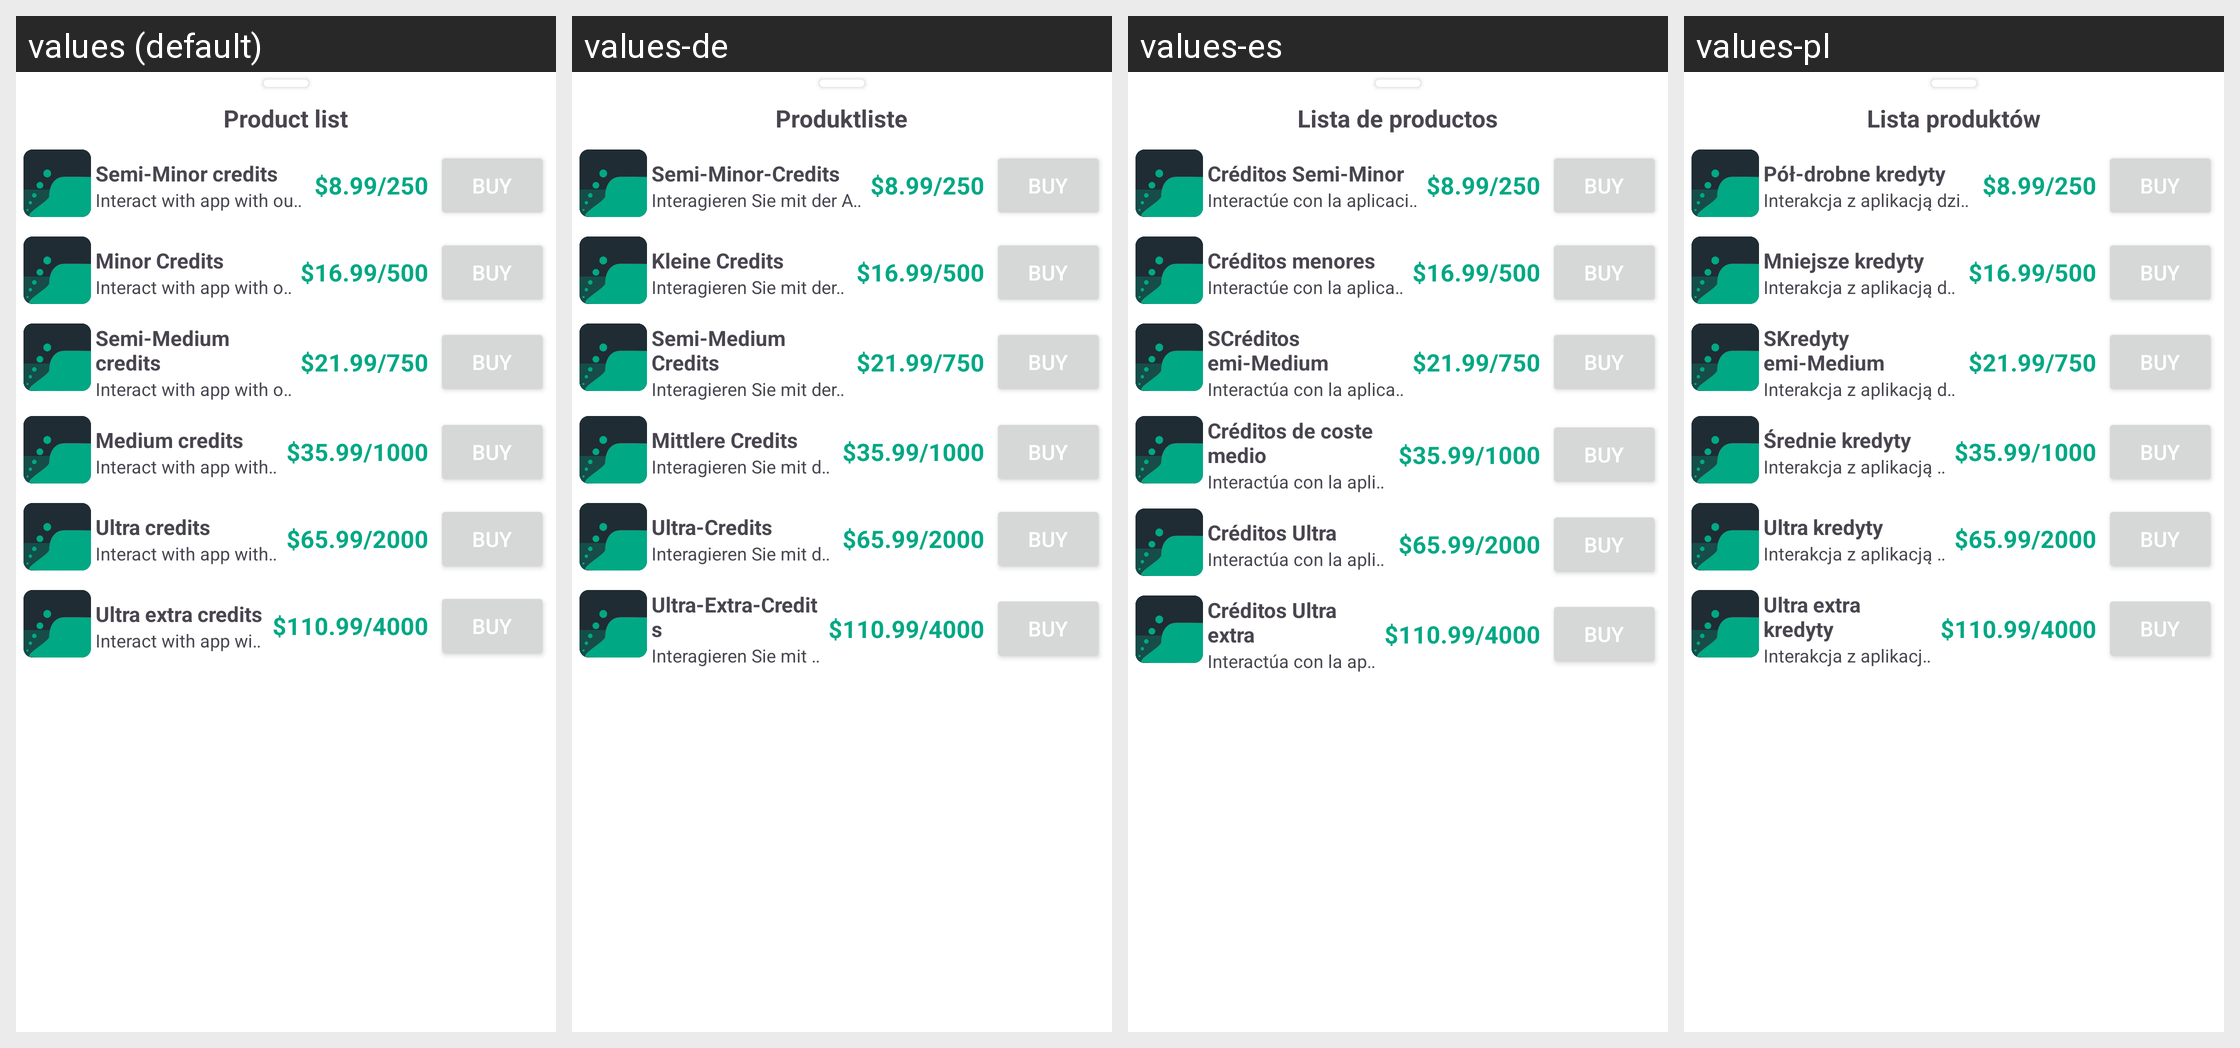

Locale-by-locale string values for the Android screen shown in this grid:
Android screen res/layout/purchase_list.xml rendered under 4 locales, left to right: values (default), values-de, values-es, values-pl. Device: Nexus 5 (rendered at 1080×1920; each locale shown at half size, 540×960, under a caption strip naming it); theme Theme.InterDate.
Other locales in the repository, not shown: values-af, values-cs, values-en, values-it, values-ja, values-ko, values-pt, values-ru, values-tr.
Strings drawn on this screen, with the default value and each locale's value (text and hints the layout hard-codes, and strings that could not be matched under every locale, appear in the picture but are not listed):

product_list
  values: Product list
  values-de: Produktliste
  values-es: Lista de productos
  values-pl: Lista produktów

semi_minor_credits
  values: Semi-Minor credits
  values-de: Semi-Minor-Credits
  values-es: Créditos Semi-Minor
  values-pl: Pół-drobne kredyty

interact_with_app_with_our_lowest_cost_credits
  values: Interact with app with our lowest cost credits.
  values-de: Interagieren Sie mit der App mit unseren kostengünstigsten Credits.
  values-es: Interactúe con la aplicación con nuestros créditos de menor costo.
  values-pl: Interakcja z aplikacją dzięki naszym najtańszym kredytom.

minor_credits
  values: Minor Credits
  values-de: Kleine Credits
  values-es: Créditos menores
  values-pl: Mniejsze kredyty

semi_medium_credits
  values: Semi-Medium credits
  values-de: Semi-Medium Credits
  values-es: SCréditos emi-Medium
  values-pl: SKredyty emi-Medium

interact_with_app_with_our_medium_cost_credits
  values: Interact with app with our medium cost credits.
  values-de: Interagieren Sie mit der App mit unseren Credits für mittlere Kosten.
  values-es: Interactúa con la aplicación con nuestros créditos de coste medio.
  values-pl: Interakcja z aplikacją dzięki naszym średniokosztowym kredytom.

medium_credits
  values: Medium credits
  values-de: Mittlere Credits
  values-es: Créditos de coste medio
  values-pl: Średnie kredyty

ultra_credits
  values: Ultra credits
  values-de: Ultra-Credits
  values-es: Créditos Ultra
  values-pl: Ultra kredyty

interact_with_app_with_our_ultra_cost_credits
  values: Interact with app with our ultra cost credits.
  values-de: Interagieren Sie mit der App mit unseren Ultra-Cost-Credits.
  values-es: Interactúa con la aplicación con nuestros créditos de costo ultra.
  values-pl: Interakcja z aplikacją dzięki naszym kredytom ultra cost.

ultra_extra_credits
  values: Ultra extra credits
  values-de: Ultra-Extra-Credits
  values-es: Créditos Ultra extra
  values-pl: Ultra extra kredyty
